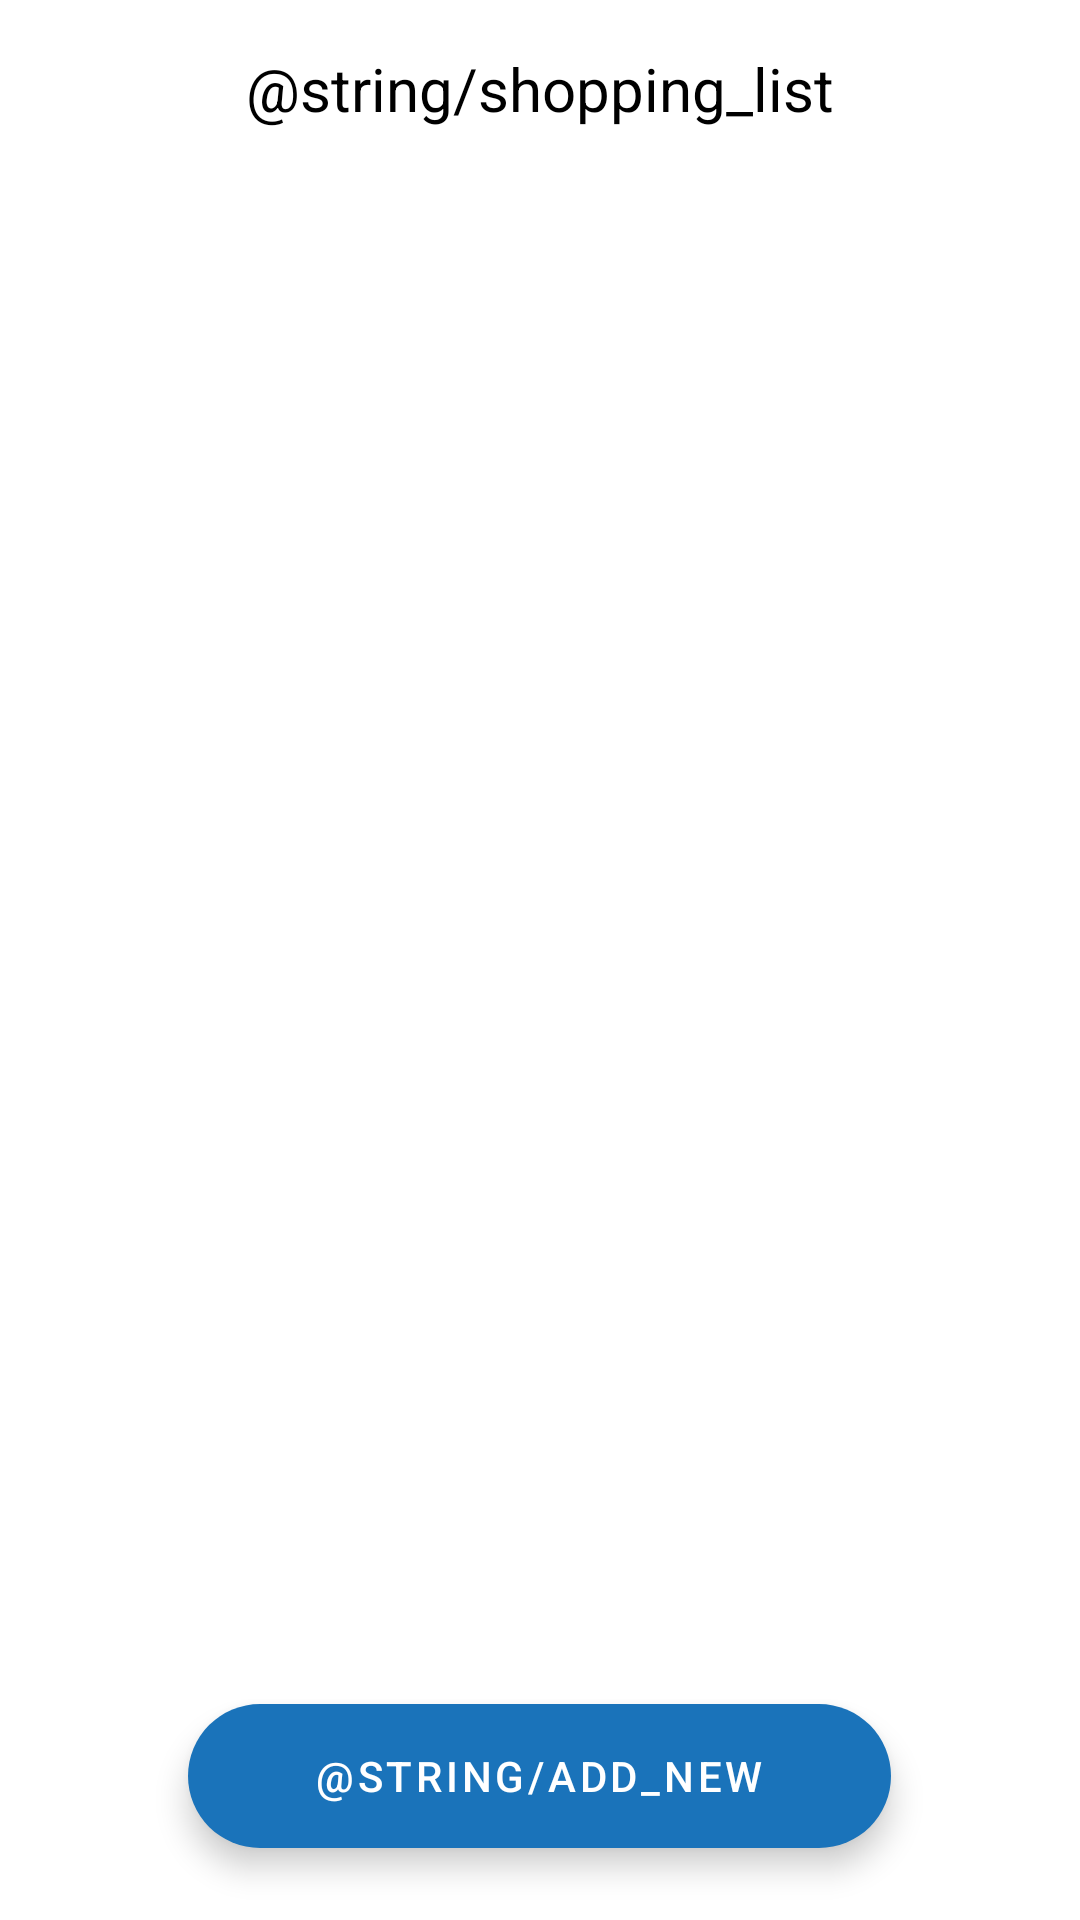

Produce the Android XML layout that renders to this screen, including the resource entries it uses.
<!-- AndroidManifest.xml: application theme AppTheme -->
<!-- res/layout/screen_main.xml -->
<?xml version="1.0" encoding="utf-8"?>
<FrameLayout xmlns:android="http://schemas.android.com/apk/res/android"
    xmlns:tools="http://schemas.android.com/tools"
    android:layout_width="match_parent"
    android:layout_height="match_parent"
    xmlns:app="http://schemas.android.com/apk/res-auto">

    <LinearLayout
        android:layout_width="match_parent"
        android:layout_height="match_parent"
        android:padding="16dp"
        android:orientation="vertical">

        <TextView style="@style/AppTheme.Text.SubHeader"
            android:layout_width="match_parent"
            android:layout_height="wrap_content"
            android:textColor="#000"
            android:textSize="20sp"
            android:layout_marginBottom="10dp"
            android:text="@string/shopping_list"/>

        <androidx.recyclerview.widget.RecyclerView
            android:id="@+id/rvList"
            android:layout_width="match_parent"
            android:layout_height="wrap_content" />

    </LinearLayout>

    <com.google.android.material.floatingactionbutton.ExtendedFloatingActionButton
        android:id="@+id/buttonAdd"
        android:layout_width="wrap_content"
        android:layout_height="wrap_content"
        android:layout_margin="24dp"
        android:paddingHorizontal="42dp"
        android:text="@string/add_new"
        android:layout_gravity="bottom|center"
        android:textColor="@color/colorWhite"
        app:backgroundTint="@color/colorPrimary"/>

</FrameLayout>
<!-- resources referenced by this layout -->
<resources>
  <color name="colorPrimary">#1A73BA</color>
  <color name="colorWhite">#FFF</color>
  <style name="AppTheme.Text.SubHeader" parent="AppTheme">
          <item name="android:gravity">center</item>
          <item name="android:textSize">18sp</item>
      </style>
  <style name="AppTheme" parent="Theme.MaterialComponents.Light.NoActionBar">
          <item name="colorPrimary">@color/colorPrimary</item>
          <item name="colorPrimaryDark">@color/colorPrimaryDark</item>
          <item name="colorAccent">@color/colorAccent</item>
      </style>
  <color name="colorPrimaryDark">#0E3C61</color>
  <color name="colorAccent">#EC0956</color>
</resources>
